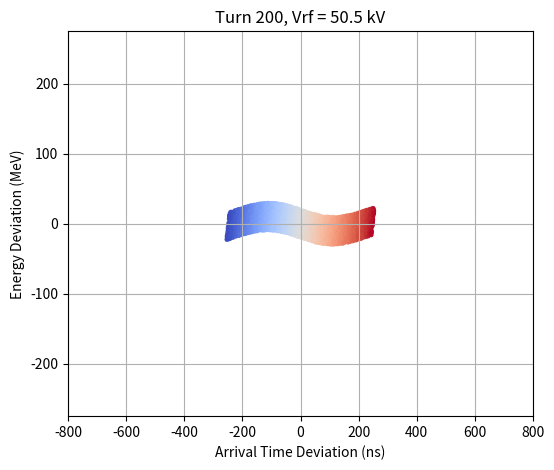

Source code (Python): (Note: this script raises an exception after producing the figure.)
import numpy as np
import matplotlib.pyplot as plt
from matplotlib.animation import FuncAnimation, FFMpegWriter

# Initial Longitudinal Phase Space Distribution

#start with test particle
N = 10000                  # Number of particles

sigma_t = 1             # Arrival time RMS (ns)
sigma_dE = 0.001           # Energy deviation RMS


dE = np.random.uniform(-0.02, 0.02, N)  # GeV = ±200 MeV
time = np.random.uniform(-250, 250, N)    # ns

# distribution = "uniform"  # "gaussian" or "uniform"

# if distribution == "gaussian":

#     # Initial Gaussian bunch
#     time = np.random.normal(0, sigma_t, N)
#     dE = np.random.normal(0, sigma_dE, N)

# elif distribution == "uniform":

#     # Uniform bunch with approximately the same width
#     time = np.random.uniform(-20*sigma_t, 20*sigma_t, N)
#     dE = np.random.uniform(-8*sigma_dE, 8*sigma_dE, N)

# else:
#     raise ValueError("distribution must be 'gaussian' or 'uniform'")

# Save initial coordinates (used for coloring particles)
time_initial = time.copy()
dE_initial = dE.copy()


# Fixed Plot Limits

padding_t = 0.5      # ns
padding_dE = 0.0005  # GeV

t_min = np.min(time) - padding_t
t_max = np.max(time) + padding_t

e_min = np.min(dE) - padding_dE
e_max = np.max(dE) + padding_dE

# Parameters
n_turns = 100000
k = 0.0005

print(np.min(time), np.max(time))

initial_time = time.copy()
initial_time = time.copy()

# Synchronous particle
K0 = 24          # GeV -AGS parameter
mp = 0.938272      # GeV -rest mass of proton
c = 299792458      # m/s
L0 = 807.1         # m -circumference of AGS

# Reference fractional momentum deviation
gamma_t = 8.45
alpha_p = 1 / gamma_t**2

E0_total = K0 + mp
gamma0 = E0_total / mp
beta0 = np.sqrt(1 - 1/gamma0**2)
p0 = np.sqrt(E0_total**2 - mp**2)
T0 = L0 / (beta0 * c)

# Plots
n_plots = 10
plot_turns = set(np.linspace(0, n_turns, n_plots, dtype=int))

fig, ax = plt.subplots(figsize=(6,5))

sc = ax.scatter(time, dE * 1000, c=initial_time, cmap="coolwarm", s=3, alpha=0.6)

ax.set_xlim(-800, 800)
ax.set_ylim(-275, 275)
ax.set_xlabel("Arrival Time Deviation (ns)")
ax.set_ylabel("Energy Deviation (MeV)")
ax.grid(True)

title = ax.set_title("Turn 0")

current_turn = 0

def update(frame):
    global time, dE, current_turn

    for _ in range(turns_per_frame):

        # Drift update
        K = K0 + dE
        E_total = K + mp
        gamma = E_total / mp
        beta = np.sqrt(1 - 1/gamma**2)
        p = np.sqrt(E_total**2 - mp**2)

        delta = (p - p0) / p0
        L = L0 * (1 + alpha_p * delta)
        T = L / (beta * c)

        time = time + (T - T0) * 1e9

        # RF voltage ramp
        Vrf_initial = 50e3 / 1e9
        Vrf_final = 320e3 / 1e9
        ramp_turns = 100000

        ramp_fraction = min(current_turn / ramp_turns, 1.0)
        Vrf = Vrf_initial + (Vrf_final - Vrf_initial) * ramp_fraction

        # RF kick
        h = 6
        phi = 2 * np.pi * h * time / (T0 * 1e9)

        dE = dE - Vrf * np.sin(phi)

        current_turn += 1

    sc.set_offsets(np.column_stack((time, dE * 1000)))
    title.set_text(
        f"Turn {current_turn}, Vrf = {Vrf * 1e9 / 1e3:.1f} kV"
    )
    return sc, title

turns_per_frame = 100
n_frames = 1000

ani = FuncAnimation(fig, update, frames=n_frames, interval=30, blit=True)

writer = FFMpegWriter(fps=30)
ani.save("rf_bucket_motion.mp4", writer=writer, dpi=150)
print("T0 =", T0*1e9, "ns")
